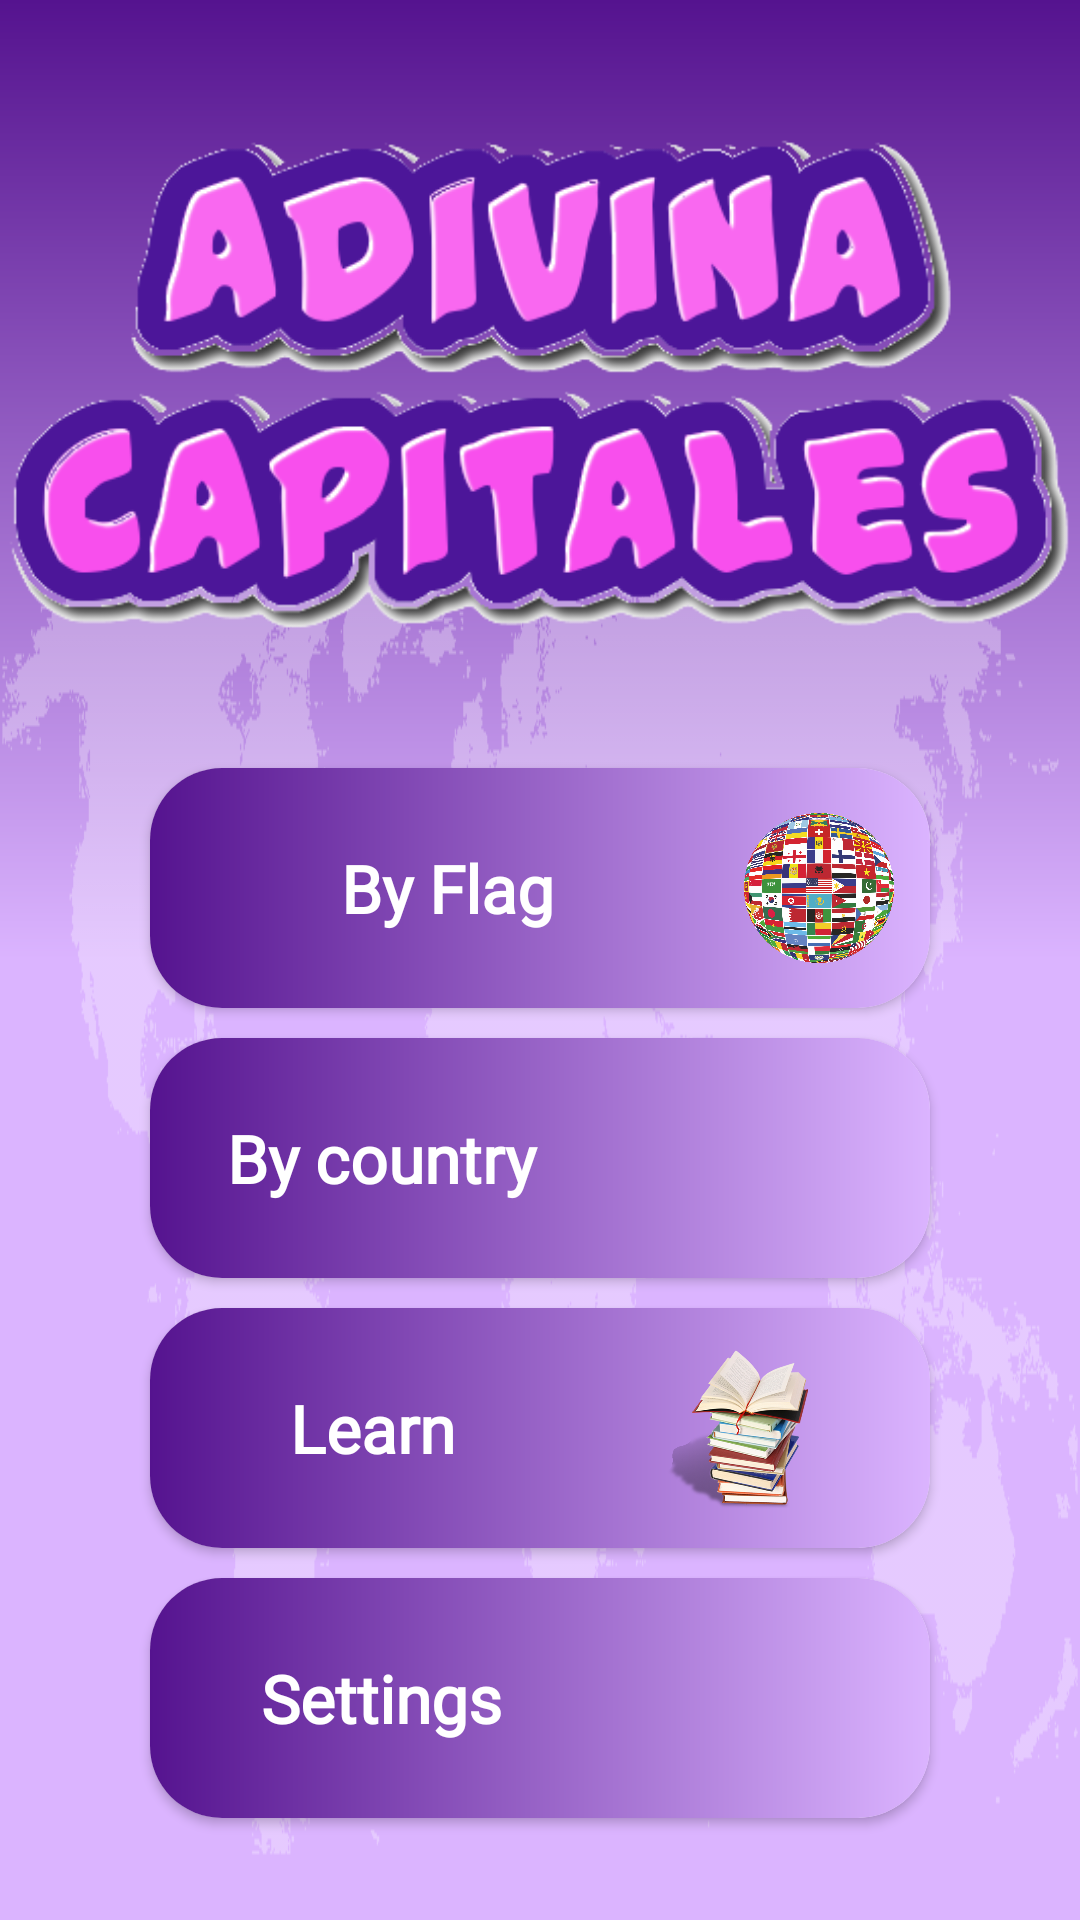

Android layout source for this screen:
<!-- AndroidManifest.xml: application theme AppTheme -->
<!-- res/layout/select_fragment.xml -->
<?xml version="1.0" encoding="utf-8"?>
<androidx.constraintlayout.widget.ConstraintLayout
    xmlns:android="http://schemas.android.com/apk/res/android"
    xmlns:app="http://schemas.android.com/apk/res-auto"
    xmlns:tools="http://schemas.android.com/tools"
    android:layout_width="match_parent"
    android:layout_height="match_parent"
    tools:context=".ui.select.SelectFragment" >

    <ImageView
        android:id="@+id/imageManuscript"
        android:layout_width="match_parent"
        android:layout_height="0dp"
        app:layout_constraintHeight_percent=".4"
        android:contentDescription="@string/game_title"
        android:src="@drawable/title"
        app:layout_constraintEnd_toEndOf="parent"
        app:layout_constraintStart_toStartOf="parent"
        app:layout_constraintTop_toTopOf="parent" />

    <ImageView
        android:layout_width="match_parent"
        android:layout_height="wrap_content"
        android:src="@drawable/world"
        android:scaleType="fitEnd"
        app:layout_constraintBottom_toBottomOf="parent"
        app:layout_constraintStart_toStartOf="parent"
        app:layout_constraintEnd_toEndOf="parent"
        android:visibility="gone"/>

    <androidx.cardview.widget.CardView
        android:id="@+id/btnStartByFlag"
        android:layout_width="match_parent"
        android:layout_height="80dp"
        android:layout_marginStart="50dp"
        android:layout_marginEnd="50dp"
        android:foreground="?android:attr/selectableItemBackground"
        app:layout_constraintTop_toBottomOf="@+id/imageManuscript"
        app:layout_constraintStart_toStartOf="parent"
        app:cardCornerRadius="24dp"
        android:elevation="12dp">
        <androidx.constraintlayout.widget.ConstraintLayout
            android:layout_width="match_parent"
            android:layout_height="match_parent"
            android:background="@drawable/gradient_button_start">

            <ImageView
                android:id="@+id/imageByFlag"
                android:layout_width="50dp"
                android:layout_height="match_parent"
                android:src="@drawable/image_flag"
                android:layout_marginEnd="12dp"
                app:layout_constraintEnd_toEndOf="parent"
                app:layout_constraintTop_toTopOf="parent"
                app:layout_constraintBottom_toBottomOf="parent" />

            <TextView
                android:id="@+id/textByFlag"
                android:layout_width="0dp"
                android:layout_height="wrap_content"
                android:text="@string/by_flag"
                android:gravity="center"
                android:textAppearance="@style/Bold.TextTitleColor.VeryLarge"
                android:fontFamily="@font/rock_salt_regular"
                app:layout_constraintTop_toTopOf="parent"
                app:layout_constraintBottom_toBottomOf="parent"
                app:layout_constraintStart_toStartOf="parent"
                app:layout_constraintEnd_toStartOf="@+id/imageByFlag"/>
        </androidx.constraintlayout.widget.ConstraintLayout>
    </androidx.cardview.widget.CardView>

    <androidx.cardview.widget.CardView
        android:id="@+id/btnStartByCountry"
        android:layout_width="match_parent"
        android:layout_height="80dp"
        android:layout_marginStart="50dp"
        android:layout_marginEnd="50dp"
        android:layout_marginTop="10dp"
        android:foreground="?android:attr/selectableItemBackground"
        app:layout_constraintTop_toBottomOf="@+id/btnStartByFlag"
        app:layout_constraintStart_toStartOf="parent"
        app:cardCornerRadius="24dp"
        android:elevation="12dp">
        <androidx.constraintlayout.widget.ConstraintLayout
            android:layout_width="match_parent"
            android:layout_height="match_parent"
            android:background="@drawable/gradient_button_start">

            <ImageView
                android:id="@+id/imageByCountry"
                android:layout_width="100dp"
                android:layout_height="match_parent"
                android:src="@drawable/image_country"
                android:layout_marginEnd="6dp"
                app:layout_constraintEnd_toEndOf="parent"
                app:layout_constraintTop_toTopOf="parent"
                app:layout_constraintBottom_toBottomOf="parent" />

            <TextView
                android:id="@+id/textByCountry"
                android:layout_width="0dp"
                android:layout_height="wrap_content"
                android:text="@string/by_country"
                android:gravity="center"
                android:textAppearance="@style/Bold.TextTitleColor.VeryLarge"
                android:fontFamily="@font/rock_salt_regular"
                app:layout_constraintTop_toTopOf="parent"
                app:layout_constraintBottom_toBottomOf="parent"
                app:layout_constraintStart_toStartOf="parent"
                app:layout_constraintEnd_toStartOf="@+id/imageByCountry"/>
        </androidx.constraintlayout.widget.ConstraintLayout>
    </androidx.cardview.widget.CardView>

    <androidx.cardview.widget.CardView
        android:id="@+id/btnLearn"
        android:layout_width="match_parent"
        android:layout_height="80dp"
        android:layout_marginStart="50dp"
        android:layout_marginEnd="50dp"
        android:layout_marginTop="10dp"
        android:foreground="?android:attr/selectableItemBackground"
        app:layout_constraintTop_toBottomOf="@+id/btnStartByCountry"
        app:layout_constraintStart_toStartOf="parent"
        app:cardCornerRadius="24dp"
        android:elevation="12dp">
        <androidx.constraintlayout.widget.ConstraintLayout
            android:layout_width="match_parent"
            android:layout_height="match_parent"
            android:background="@drawable/gradient_button_start">

            <ImageView
                android:id="@+id/imageLearn"
                android:layout_width="100dp"
                android:layout_height="match_parent"
                android:src="@drawable/image_learn"
                android:layout_margin="12dp"
                app:layout_constraintEnd_toEndOf="parent"
                app:layout_constraintTop_toTopOf="parent"
                app:layout_constraintBottom_toBottomOf="parent" />

            <TextView
                android:id="@+id/textLearn"
                android:layout_width="0dp"
                android:layout_height="wrap_content"
                android:text="@string/learn"
                android:gravity="center"
                android:textAppearance="@style/Bold.TextTitleColor.VeryLarge"
                android:fontFamily="@font/rock_salt_regular"
                app:layout_constraintTop_toTopOf="parent"
                app:layout_constraintBottom_toBottomOf="parent"
                app:layout_constraintStart_toStartOf="parent"
                app:layout_constraintEnd_toStartOf="@+id/imageLearn"/>
        </androidx.constraintlayout.widget.ConstraintLayout>
    </androidx.cardview.widget.CardView>

    <androidx.cardview.widget.CardView
        android:id="@+id/btnSettings"
        android:layout_width="match_parent"
        android:layout_height="80dp"
        android:layout_marginStart="50dp"
        android:layout_marginEnd="50dp"
        android:layout_marginTop="10dp"
        android:foreground="?android:attr/selectableItemBackground"
        app:layout_constraintTop_toBottomOf="@+id/btnLearn"
        app:layout_constraintStart_toStartOf="parent"
        app:cardCornerRadius="24dp"
        android:elevation="12dp">
        <androidx.constraintlayout.widget.ConstraintLayout
            android:layout_width="match_parent"
            android:layout_height="match_parent"
            android:background="@drawable/gradient_button_start">

            <ImageView
                android:id="@+id/imageSettings"
                android:layout_width="100dp"
                android:layout_height="match_parent"
                android:src="@drawable/image_settings"
                android:layout_marginTop="16dp"
                android:layout_marginEnd="6dp"
                app:layout_constraintEnd_toEndOf="parent"
                app:layout_constraintTop_toTopOf="parent"
                app:layout_constraintBottom_toBottomOf="parent" />

            <TextView
                android:id="@+id/textSettings"
                android:layout_width="0dp"
                android:layout_height="wrap_content"
                android:text="@string/settings"
                android:gravity="center"
                android:textAppearance="@style/Bold.TextTitleColor.VeryLarge"
                android:fontFamily="@font/rock_salt_regular"
                app:layout_constraintTop_toTopOf="parent"
                app:layout_constraintBottom_toBottomOf="parent"
                app:layout_constraintStart_toStartOf="parent"
                app:layout_constraintEnd_toStartOf="@+id/imageSettings"/>
        </androidx.constraintlayout.widget.ConstraintLayout>
    </androidx.cardview.widget.CardView>

</androidx.constraintlayout.widget.ConstraintLayout>
<!-- resources referenced by this layout -->
<resources>
  <!-- drawable gradient_button_start (drawable) -->
  <?xml version="1.0" encoding="utf-8"?>
  <shape xmlns:android="http://schemas.android.com/apk/res/android">
      <gradient
          android:type="linear"
          android:startColor="@color/gradientTop"
          android:endColor="@color/gradientBottom"
          android:angle="0"/>
  </shape>
  <string name="by_country">By country</string>
  <string name="by_flag">By Flag</string>
  <string name="game_title">game title</string>
  <string name="learn">Learn</string>
  <string name="settings">Settings</string>
  <style name="Bold.TextTitleColor.VeryLarge">
          <item name="android:textSize">@dimen/very_large</item>
      </style>
  <style name="AppTheme" parent="Theme.AppCompat.Light.DarkActionBar">
          <item name="colorPrimary">@color/colorPrimary</item>
          <item name="colorPrimaryDark">@color/colorPrimaryDark</item>
          <item name="colorAccent">@color/colorAccent</item>
          <item name="windowNoTitle">true</item>
          <item name="android:windowDrawsSystemBarBackgrounds">false</item>
          <item name="android:statusBarColor">@android:color/transparent</item>
          <item name="android:windowBackground">@drawable/background</item>
          <item name="android:windowAnimationStyle">@style/ActivityAnimation</item>
          <item name="android:buttonStyle">@style/whiteButton</item>
      </style>
  <color name="gradientTop">#55138F</color>
  <color name="gradientBottom">#DBB4FF</color>
  <dimen name="very_large">22sp</dimen>
  <color name="colorPrimary">#7C3925</color>
  <color name="colorPrimaryDark">#512618</color>
  <color name="colorAccent">#3F51B5</color>
  <!-- drawable background (drawable) -->
  <?xml version="1.0" encoding="utf-8"?>
  <layer-list xmlns:android="http://schemas.android.com/apk/res/android" >
  
      <item
          android:drawable="@drawable/gradient"
          android:gravity="fill"/>
  
      <item
          android:gravity="bottom"
          android:drawable="@drawable/world" />
  
  </layer-list>
  <style name="ActivityAnimation" parent="@android:style/Animation.Activity">
          <item name="android:activityOpenEnterAnimation">@anim/slide_in_right</item>
          <item name="android:activityCloseExitAnimation">@anim/slide_out_right</item>
      </style>
  <style name="whiteButton" parent="Bold.TextColor.Medium">
          <item name="android:background">@drawable/selector_with_radius_button</item>
          <item name="android:textAlignment">center</item>
          <item name="android:gravity">center</item>
          <item name="android:textColor">@color/white</item>
      </style>
  <!-- drawable gradient (drawable) -->
  <?xml version="1.0" encoding="utf-8"?>
  <shape xmlns:android="http://schemas.android.com/apk/res/android">
      <gradient
          android:type="linear"
          android:startColor="@color/gradientTop"
          android:endColor="@color/gradientBottom"
          android:centerColor="@color/gradientBottom"
          android:angle="-90"/>
  </shape>
  <style name="Bold.TextColor.Medium">
          <item name="android:textSize">@dimen/medium</item>
      </style>
  <color name="white">#FFFFFF</color>
  <dimen name="medium">18sp</dimen>
  <!-- drawable button_radius_pressed (drawable) -->
  <?xml version="1.0" encoding="utf-8"?>
  <shape xmlns:android="http://schemas.android.com/apk/res/android"
      android:shape="rectangle">
      <corners android:radius="45dp"/>
      <solid android:color="@color/gradientBottom"/>
  </shape>
  <!-- drawable button_radius (drawable) -->
  <?xml version="1.0" encoding="utf-8"?>
  <shape xmlns:android="http://schemas.android.com/apk/res/android"
      android:shape="rectangle">
      <corners android:radius="45dp"/>
      <solid android:color="@color/gradientTop"/>
  </shape>
</resources>
